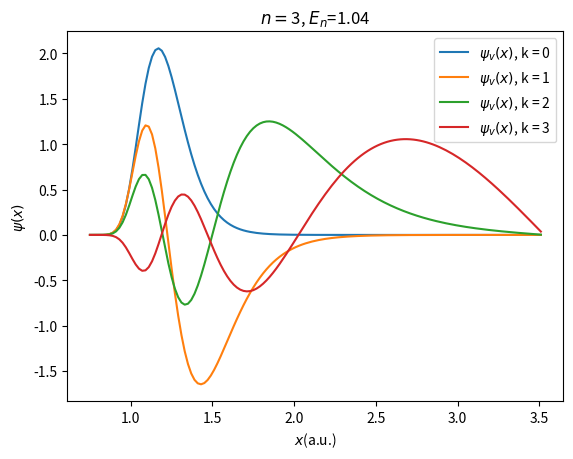

Python code for this plot:

#Ecuación de Schördinger con el potencial de Lennard-Jones
#Usamos unidades atómicas
import numpy as np
import matplotlib.pyplot as plt


#Definimos el potencial de Lennard-Jones
def getV(x):
    epsilon = 100
    sigma = 1
    potvalue = 4*epsilon*((sigma/x)**12-(sigma/x)**6)
    return potvalue

#Hacemos la matriz (discretizamos en n puntos de 0 a n-1), el potencial de Lennard-Jones solo se aplica en los componente i,i de la matriz.
def Eq(n,h,x):
    F = np.zeros([n,n])
    for i in range(0,n):
        F[i,i] = -2*((h**2)*getV(x[i]) + 1)
        if i > 0:
           F[i,i-1] = 1
           if i < n-1:
              F[i,i+1] = 1
    return F


#Creamos el intervalo de nuestro sistema
xlower = 0.75
xupper = 3.5

#Discretización (separación de cada x)
h = 0.02  
#Creamos las coordenadas x donde calcularemos la solución
x = np.arange(xlower,xupper+h,h)
#Tamaño del grid
npoints=len(x) 

print("Using",npoints, "grid points.")

#Calculamos la ecuación de Schrödinger 
print("Calculating matrix...")
F=Eq(npoints,h,x)

#Diagonalizamos la matriz F
print("Diagonalizing...")
eigenValues, eigenVectors = np.linalg.eig(F)

#Ordenamos los resultados a partir de los valores propios
#w son los autovalores ordenados, vs son los autovectores ordenados
idx = eigenValues.argsort()[::-1]   
w = eigenValues[idx]
vs = eigenVectors[:,idx]

#El autovalor no es directamente la energía, hacemos esta operación para obtener la energía
E = - w/(2.0*h**2)

#Obtenemos el valor de las energias
print("RESULTS:")
for k in range(0,4):
	print("State ",k," Energy = %.3f" %E[k])
#Hacemos una lista vacía con npoints elements para la función de onda
psi = [None]*npoints

#Calculamos la función de onda normalizada
for k in range(0,len(w)):
	psi[k] = vs[:,k]
    #Aquí hacemos su cuadrado a traves del producto escalar
	integral = h*np.dot(psi[k],psi[k])
    #Normalizmos la función de onda
	psi[k] = psi[k]/integral**0.5

#Hacemos los gráficos de las funciones de onda
print("Plotting")

#Hacemos los gráficos de cada función de onda según el autovalor (energía) que le corresponda
for v in range(0,4):
    plt.plot(x,psi[v],label=r'$\psi_v(x)$, k = ' + str(v))
    plt.title(r'$n=$'+ str(v) + r', $E_n$=' + '{:.2f}'.format(E[v]))
    plt.legend()
    plt.xlabel(r'$x$(a.u.)')
    plt.ylabel(r'$\psi(x)$')
    plt.show()

print("Bye")
